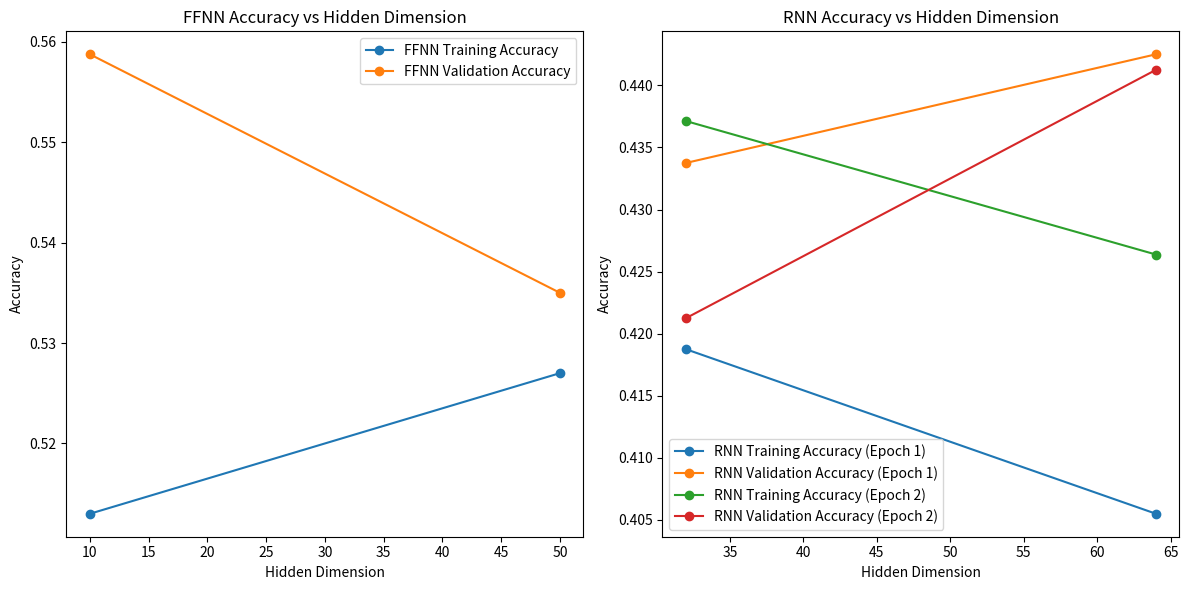

This chart was generated by the following Python code:
import matplotlib.pyplot as plt

# FFNN data
ffnn_hidden_dims = [10, 50]
ffnn_train_acc = [0.513, 0.527]
ffnn_val_acc = [0.55875, 0.535]

# RNN data (epoch 1 and epoch 2)
rnn_hidden_dims = [32, 64]
rnn_train_acc_epoch1 = [0.41875, 0.4055]
rnn_val_acc_epoch1 = [0.43375, 0.4425]
rnn_train_acc_epoch2 = [0.437125, 0.426375]
rnn_val_acc_epoch2 = [0.42125, 0.44125]

plt.figure(figsize=(12, 6))

# Plot FFNN
plt.subplot(1, 2, 1)
plt.plot(ffnn_hidden_dims, ffnn_train_acc, label='FFNN Training Accuracy', marker='o')
plt.plot(ffnn_hidden_dims, ffnn_val_acc, label='FFNN Validation Accuracy', marker='o')
plt.xlabel('Hidden Dimension')
plt.ylabel('Accuracy')
plt.title('FFNN Accuracy vs Hidden Dimension')
plt.legend()

# Plot RNN
plt.subplot(1, 2, 2)
plt.plot(rnn_hidden_dims, rnn_train_acc_epoch1, label='RNN Training Accuracy (Epoch 1)', marker='o')
plt.plot(rnn_hidden_dims, rnn_val_acc_epoch1, label='RNN Validation Accuracy (Epoch 1)', marker='o')
plt.plot(rnn_hidden_dims, rnn_train_acc_epoch2, label='RNN Training Accuracy (Epoch 2)', marker='o')
plt.plot(rnn_hidden_dims, rnn_val_acc_epoch2, label='RNN Validation Accuracy (Epoch 2)', marker='o')
plt.xlabel('Hidden Dimension')
plt.ylabel('Accuracy')
plt.title('RNN Accuracy vs Hidden Dimension')
plt.legend()

plt.tight_layout()
plt.show()